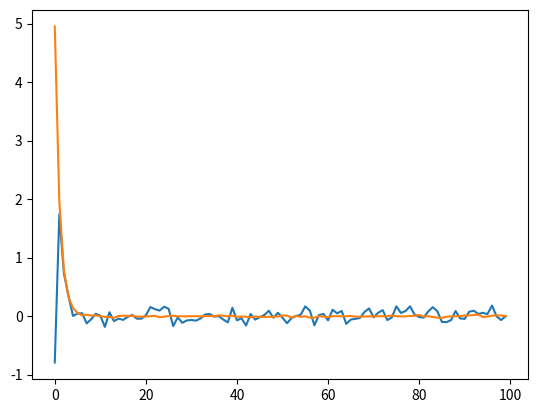

Here is the Python script that generated this plot:
# -*- coding: utf-8 -*-
"""
Created on Wed Oct 11 10:10:24 2017

@author: Mark
"""
import numpy as np
import matplotlib.pyplot as plt

#Define functions
def model(state_0,A,B):
    state_1 = A*state_0 +  np.random.normal(0,B)
    return state_1

state_null=np.random.normal(0,0.4)

def observation_function(state,R):
    obs=state+np.random.normal(0,R)
    return obs

def forecast(state_0,cov_0,A,B):
    state_1=A*state_0
    cov_1=A*cov_0*A+B
    return state_1,cov_1

def analysis_formulas(state_1_hat,cov_1_hat,K,H,obs_0):
    state_1 = state_1_hat - K*(H*state_1_hat - obs_0)
    cov_1 = cov_1_hat - K*H*cov_1_hat
    return state_1, cov_1

def kalman_gain(cov_1_hat,H,R):
    K = cov_1_hat*H*(R+H*cov_1_hat*H)**(-1)
    return K

#Initialize model parameters
A = 0.5
H = 1
B = 0.5
R = 0.1
lev = 100 

#Sythetic Model
STATE_real = np.zeros(lev)
OBS_real = np.zeros(lev)
STATE_real[0] = np.random.normal(5,0.1)
OBS_real[0] = observation_function(STATE_real[0],R)
for i in range (1,lev-1):
    STATE_real[i] = model(STATE_real[i-1],0.4,0.01)
    OBS_real[i] =  observation_function(STATE_real[i],R)


#Kalman-filter
STATE = np.zeros(lev)
COV = np.zeros(lev)
STATE[0] = state_null
COV[0] = B

for i in range (1,lev-1):
    (state_hat,cov_hat) = forecast(STATE[i-1],COV[i-1],A,B)
    K = kalman_gain(cov_hat,H,R)
    (STATE[i],COV[i]) = analysis_formulas(state_hat,cov_hat,K,H,OBS_real[i])

plt.plot(STATE)
plt.plot(STATE_real)
